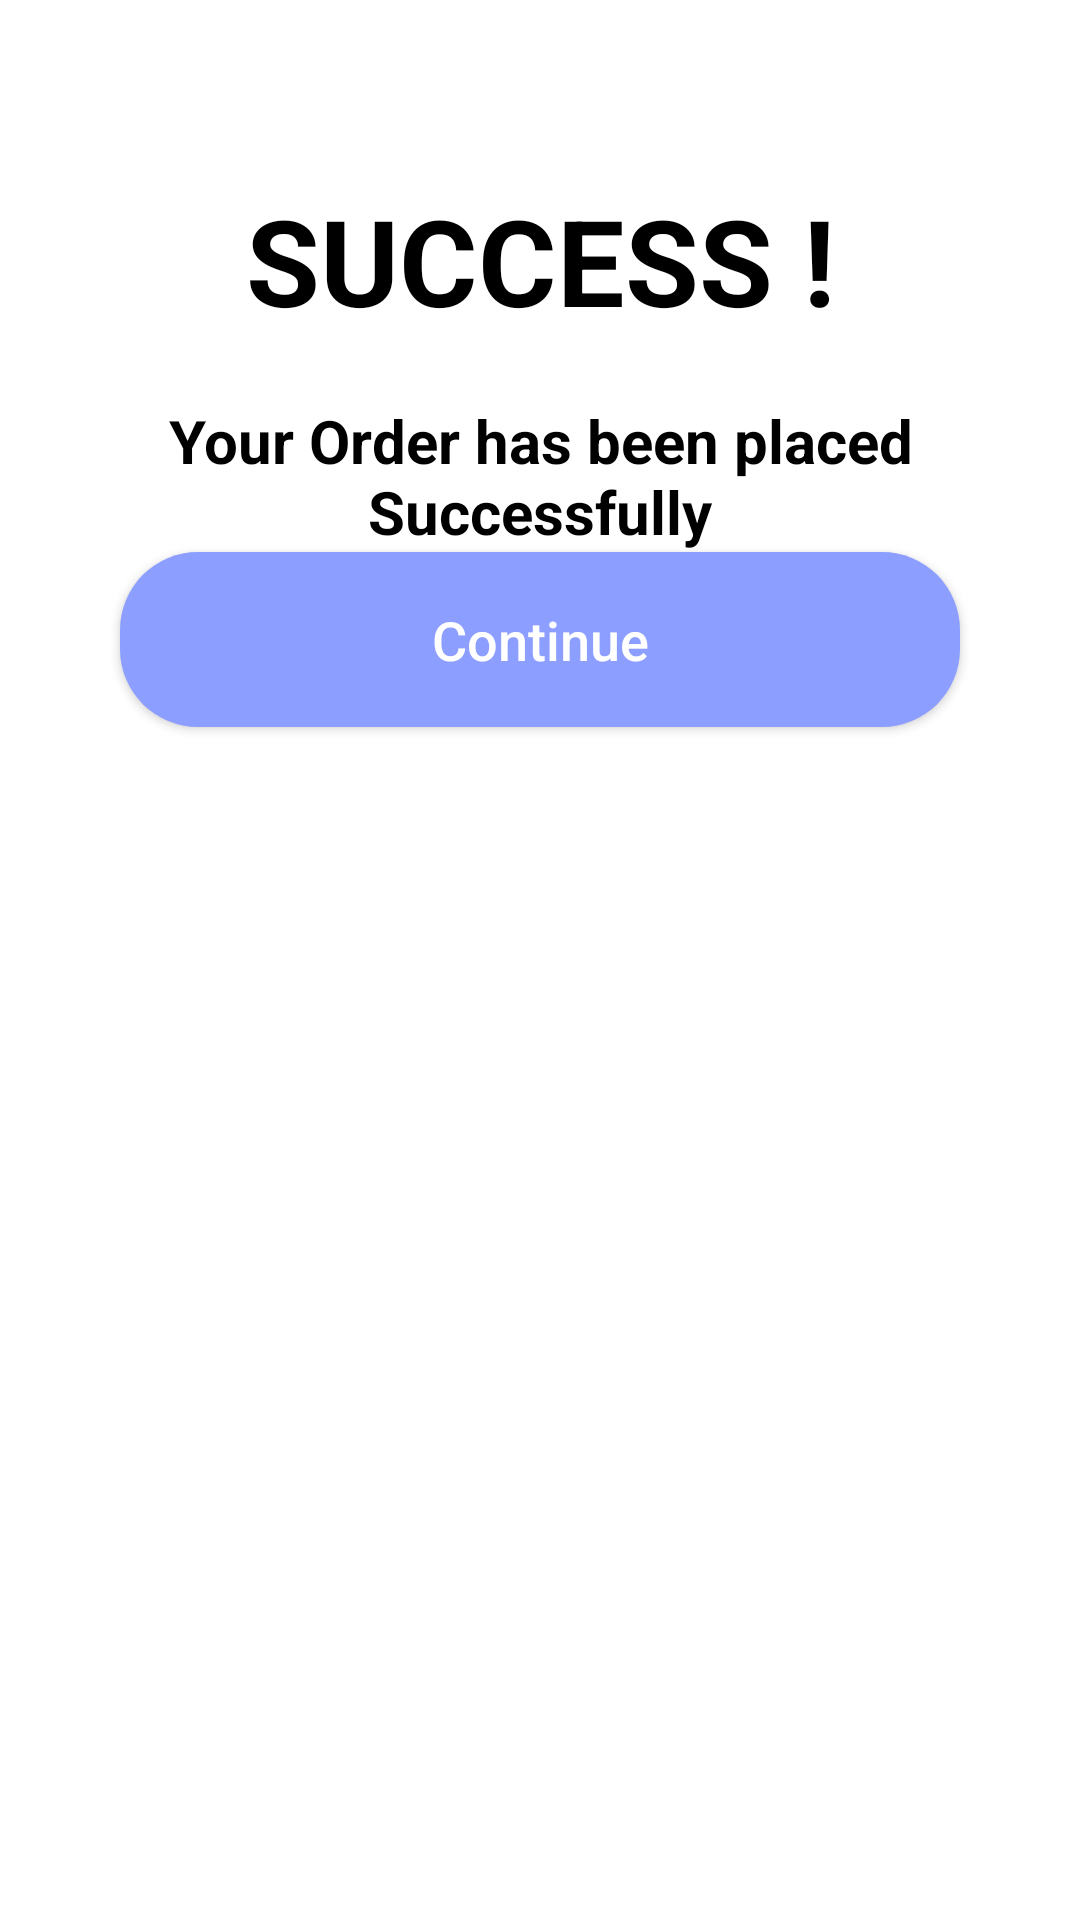

Here is an Android app screen rendered from its layout file. Give the layout XML and the strings, colors and styles it references.
<!-- AndroidManifest.xml: application theme Theme.ARTG -->
<!-- res/layout/activity_complete.xml -->
<?xml version="1.0" encoding="utf-8"?>
<RelativeLayout xmlns:android="http://schemas.android.com/apk/res/android"
    xmlns:app="http://schemas.android.com/apk/res-auto"
    xmlns:tools="http://schemas.android.com/tools"
    android:layout_width="match_parent"
    android:layout_height="match_parent"
    android:background="@color/white"
    tools:context=".Complete">
<TextView
    android:paddingTop="60dp"
    android:layout_width="match_parent"
    android:layout_height="wrap_content"
    android:textColor="@color/black"
    android:text="SUCCESS !"
    android:textStyle="bold"
    android:textSize="40dp"
    android:textAlignment="center"
    android:id="@+id/success"/>

    <TextView
        android:id="@+id/order"
        android:paddingTop="20dp"
        android:textColor="@color/black"
        android:textStyle="bold"
        android:textSize="20sp"
        android:layout_width="match_parent"
        android:layout_height="wrap_content"
        android:layout_below="@+id/success"
        android:text="Your Order has been placed Successfully"
        android:textAlignment="center"/>

    <Button
        android:layout_width="match_parent"
        android:layout_height="wrap_content"
        android:layout_below="@id/order"
        android:layout_marginLeft="40dp"
        android:layout_marginRight="40dp"
        android:background="@drawable/custom_button"
        android:padding="17dp"
        android:text="Continue"
        android:textAllCaps="false"
        android:textSize="18sp" />
</RelativeLayout>
<!-- resources referenced by this layout -->
<resources>
  <!-- drawable custom_button (drawable) -->
  <?xml version="1.0" encoding="utf-8"?>
  <shape xmlns:android="http://schemas.android.com/apk/res/android"
      android:shape="rectangle">
      <corners android:radius="26dp"/>
      <solid android:color="#8C9EFF" />
  
  </shape>
  <style name="Theme.ARTG" parent="Theme.MaterialComponents.NoActionBar">
          
          <item name="colorPrimary">#080809</item>
          <item name="colorPrimaryVariant">@color/purple_700</item>
          <item name="colorOnPrimary">@color/white</item>
          
          <item name="colorSecondary">@color/teal_200</item>
          <item name="colorSecondaryVariant">@color/teal_700</item>
          <item name="colorOnSecondary">@color/black</item>
          
          <item name="android:statusBarColor" tools:targetApi="l">?attr/colorPrimaryVariant</item>
          
      </style>
  <!-- not gathered from this repository: default colours our renderer supplied (Android Studio template values) -->
  <color name="purple_700">#FF3700B3</color>
  <color name="teal_200">#FF03DAC5</color>
  <color name="teal_700">#FF018786</color>
  <color name="black">#FF000000</color>
  <color name="white">#FFFFFFFF</color>
</resources>
